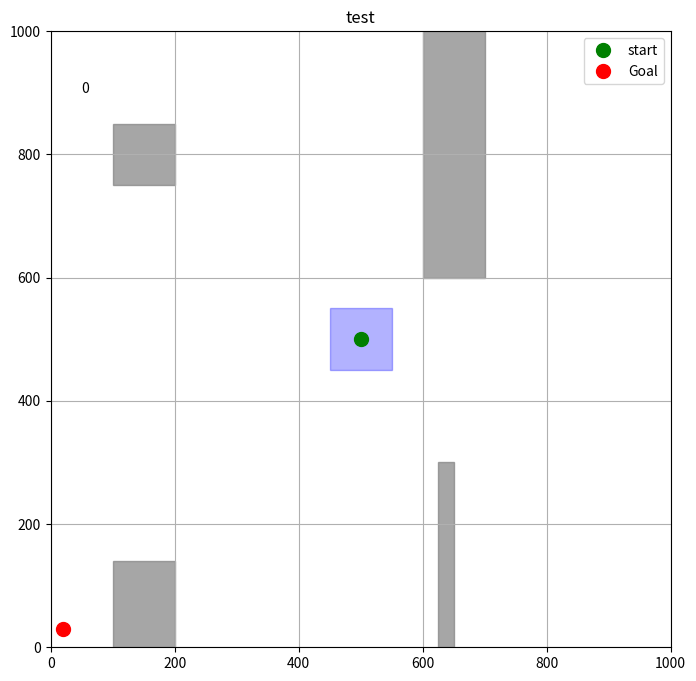

Python code for this plot:
from random import *
import matplotlib.pyplot as plt
from matplotlib.patches import Polygon, Circle
import math
import time
import pandas as pd
import numpy as np
import matplotlib.animation as animation

map = [[0,1000], [0,1000]]
target = (20, 30)
init = (500,500)
obstacles = [[(100,0), (200,0), (200,140), (100,140)],[(600,1000), (600,600), (700, 600), (700, 1000)],[(650,0),(650, 300),(625,300),(625,0)],[(100,850),(100, 750),(200,750),(200,850)]]
target_radius = 20



def pathAlg(t, polygon):
    if(t < t_stop/2):
        return move(polygon, 0, -4, 0)
    else:
        return move(polygon, 0, 0, -4)

def create_transform(theta, dx, dy):
    cos_t, sin_t = np.cos(theta), np.sin(theta)
    transform = ([cos_t, -sin_t, dx], [sin_t, cos_t, dy], [0, 0, 1])
    return transform

def move(polygon, theta, dx, dy):
    transform = create_transform(theta, dx, dy)
    verticesX = []
    verticesY = []
    for i in range(len(polygon[0])):
        tempX = polygon[0][i] * transform[0][0] + polygon[1][i] * transform[0][1] + transform[0][2]
        verticesX.append(tempX)
        tempY = polygon[0][i] * transform[1][0] + polygon[1][i] * transform[1][1] + transform[1][2]
        verticesY.append(tempY)
    return (verticesX, verticesY)


def visualize(map_limits, obstacles, start, target, movable, title= "Environment"):
    fig, ax = plt.subplots(figsize=(8,8))

    ax.set_xlim(map_limits[0])
    ax.set_ylim(map_limits[1])

    for obs in obstacles:
         polygon = Polygon(obs, closed=True, color='grey', alpha=0.7)
         ax.add_patch(polygon)
    
    ax.plot(start[0], start[1], 'go', label='start', markersize=10)
    ax.plot(target[0], target[1], 'ro', label='Goal', markersize=10)
    goal_circle = Circle(target, target_radius, color='red', alpha=0.3)

    ax.set_title(title)
    ax.grid(True)
    ax.legend()
    return fig, ax

def create_polygon(vertices):
    arrayX = []
    arrayY = []
    for i in vertices:
        arrayX.append(i[0])
        arrayY.append(i[1])
    arrayX.append(vertices[0][0])
    arrayY.append(vertices[0][1])

         # Create a figure containing a single Axes.            
    return (arrayX, arrayY)

def plot_polygons(polygons, colors=None, labels=None, title="Robot Bodies"):
    #plt.figure(figsize=(6, 6))
    
    for i, poly in enumerate(polygons):
        closed_poly = np.vstack([poly, poly[0]])
        color = colors[i] if colors and i < len(colors) else 'blue'
        label = labels[i] if labels and i < len(labels) else f"Polygon {i+1}"

        # Add code here
        
        plt.fill(polygons[i][0], polygons[i][1], label=label, edgecolor=color, facecolor=color, alpha=0.3)
        plt.legend()
    return ax
        
    
# Create a robot shaped
robot = [(450, 450), (550, 450), (550, 550), (450, 550)]
polygon_robot = create_polygon(robot)


#Animation
t_stop = 226
dt = 1
t = np.arange(0, t_stop, dt)
state = create_polygon(robot)

y = []
y.append(state)

for i in range(1, len(t)):
    y.append(pathAlg(t[i - 1], y[i - 1]))
    if(y[i - 1] == pathAlg(i, y[i])):
        break

fig, ax = visualize(map, obstacles, init, target, 0, "test")

time_text = ax.text(0.05, 0.9, '', transform=ax.transAxes)
start_x, start_y = y[0]
start_xy = np.column_stack((start_x, start_y))
robot_patch = Polygon(start_xy, closed=True, color='blue', alpha=0.3)
ax.add_patch(robot_patch)


def animate(i):
    time_text.set_text((i))
    xi, yi = y[i]
    robot_patch.set_xy(np.column_stack((xi, yi)))
    return robot_patch, time_text


ani = animation.FuncAnimation(fig, animate, len(y), interval=50, blit=True)
plt.show()

